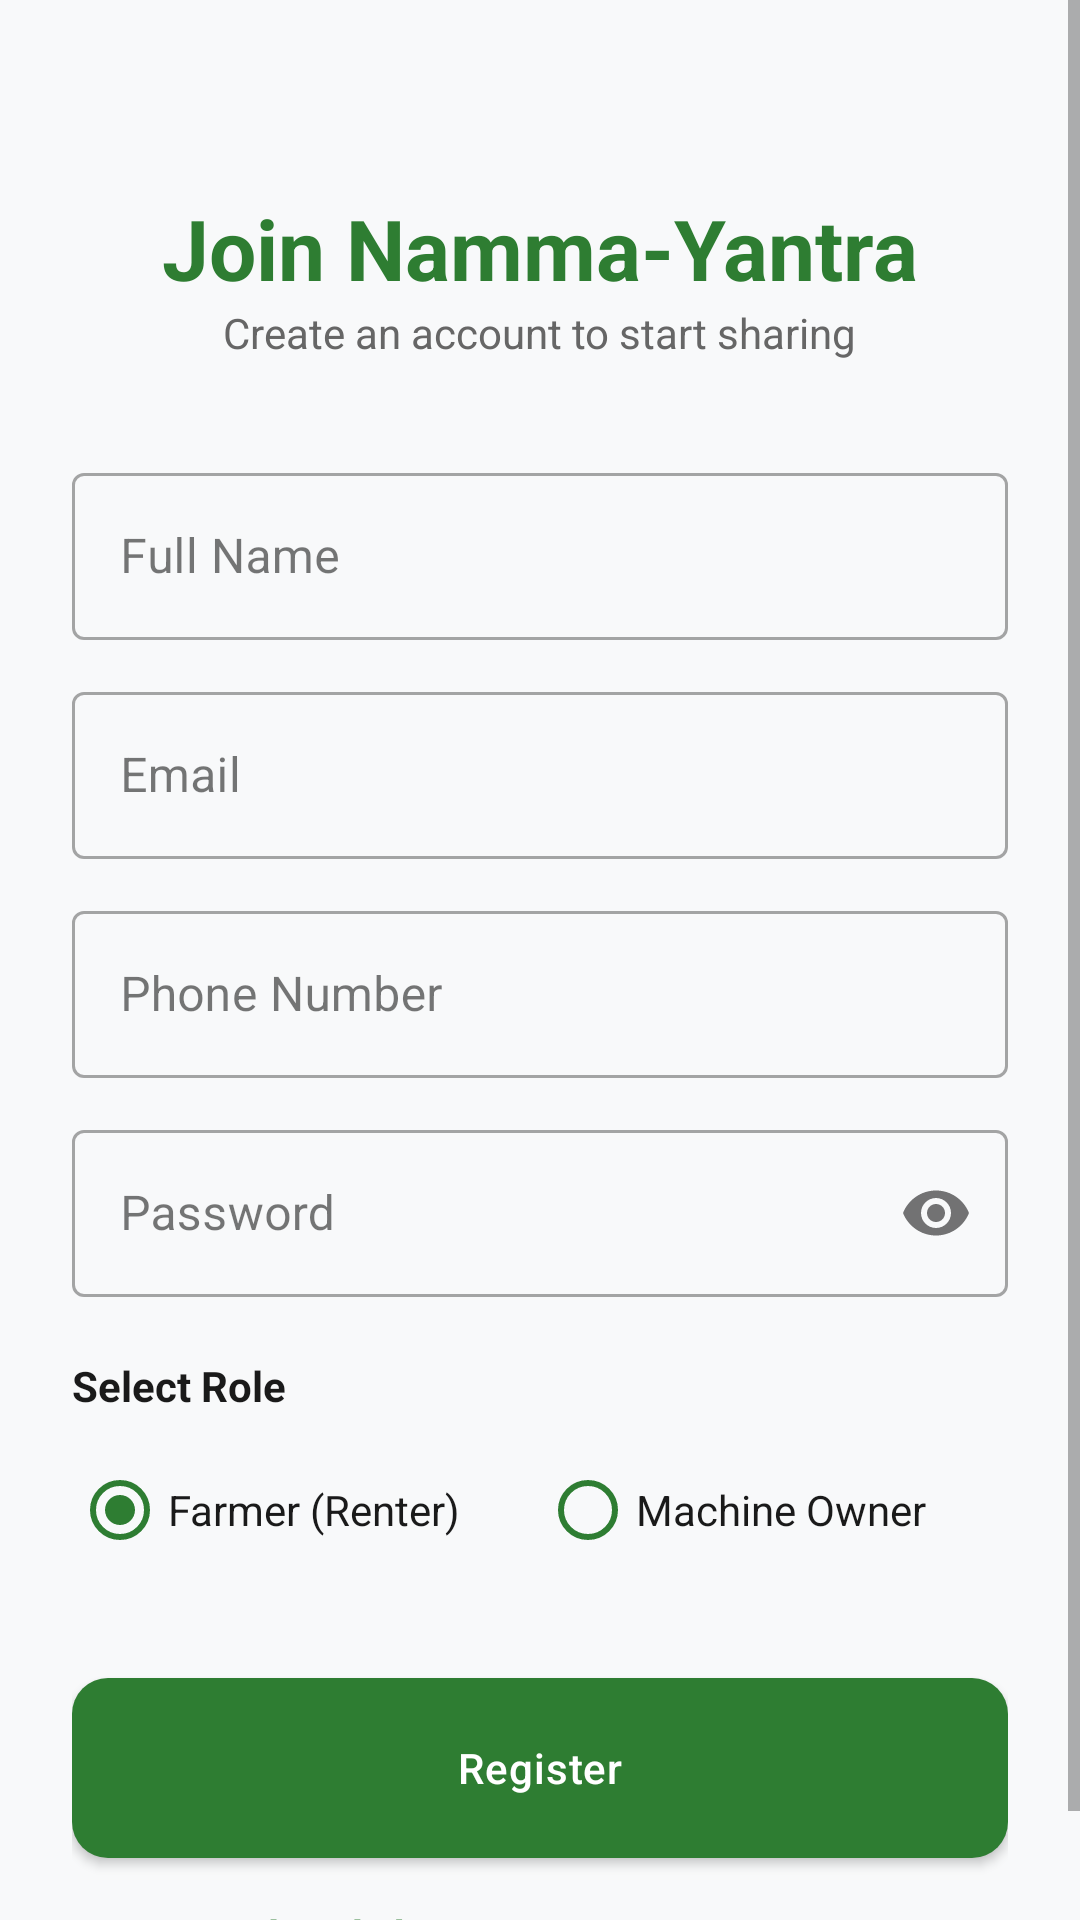

This screen was rendered from an Android layout file. Write that file and the resources it references.
<!-- AndroidManifest.xml: application theme Theme.NammaYantraShare -->
<!-- res/layout/activity_register.xml -->
<?xml version="1.0" encoding="utf-8"?>
<ScrollView xmlns:android="http://schemas.android.com/apk/res/android"
    xmlns:app="http://schemas.android.com/apk/res-auto"
    android:layout_width="match_parent"
    android:layout_height="match_parent"
    android:background="@color/background">

    <LinearLayout
        android:layout_width="match_parent"
        android:layout_height="wrap_content"
        android:orientation="vertical"
        android:padding="24dp"
        android:gravity="center_horizontal">

        <TextView
            android:layout_width="wrap_content"
            android:layout_height="wrap_content"
            android:text="Join Namma-Yantra"
            android:textSize="28sp"
            android:textStyle="bold"
            android:textColor="@color/primary"
            android:layout_marginTop="40dp" />

        <TextView
            android:layout_width="wrap_content"
            android:layout_height="wrap_content"
            android:text="Create an account to start sharing"
            android:textSize="14sp"
            android:textColor="@color/text_secondary"
            android:layout_marginBottom="32dp" />

        <com.google.android.material.textfield.TextInputLayout
            android:layout_width="match_parent"
            android:layout_height="wrap_content"
            android:hint="Full Name"
            style="@style/Widget.MaterialComponents.TextInputLayout.OutlinedBox">

            <com.google.android.material.textfield.TextInputEditText
                android:id="@+id/etName"
                android:layout_width="match_parent"
                android:layout_height="wrap_content"
                android:textColor="@color/text_primary"
                android:inputType="textPersonName" />
        </com.google.android.material.textfield.TextInputLayout>

        <com.google.android.material.textfield.TextInputLayout
            android:layout_width="match_parent"
            android:layout_height="wrap_content"
            android:hint="Email"
            android:layout_marginTop="12dp"
            style="@style/Widget.MaterialComponents.TextInputLayout.OutlinedBox">

            <com.google.android.material.textfield.TextInputEditText
                android:id="@+id/etEmail"
                android:layout_width="match_parent"
                android:layout_height="wrap_content"
                android:textColor="@color/text_primary"
                android:inputType="textEmailAddress" />
        </com.google.android.material.textfield.TextInputLayout>

        <com.google.android.material.textfield.TextInputLayout
            android:layout_width="match_parent"
            android:layout_height="wrap_content"
            android:hint="Phone Number"
            android:layout_marginTop="12dp"
            style="@style/Widget.MaterialComponents.TextInputLayout.OutlinedBox">

            <com.google.android.material.textfield.TextInputEditText
                android:id="@+id/etPhone"
                android:layout_width="match_parent"
                android:layout_height="wrap_content"
                android:textColor="@color/text_primary"
                android:inputType="phone" />
        </com.google.android.material.textfield.TextInputLayout>

        <com.google.android.material.textfield.TextInputLayout
            android:layout_width="match_parent"
            android:layout_height="wrap_content"
            android:hint="Password"
            android:layout_marginTop="12dp"
            app:passwordToggleEnabled="true"
            style="@style/Widget.MaterialComponents.TextInputLayout.OutlinedBox">

            <com.google.android.material.textfield.TextInputEditText
                android:id="@+id/etPassword"
                android:layout_width="match_parent"
                android:layout_height="wrap_content"
                android:textColor="@color/text_primary"
                android:inputType="textPassword" />
        </com.google.android.material.textfield.TextInputLayout>

        <TextView
            android:layout_width="match_parent"
            android:layout_height="wrap_content"
            android:text="Select Role"
            android:layout_marginTop="20dp"
            android:textStyle="bold"
            android:textColor="@color/text_primary" />

        <RadioGroup
            android:id="@+id/rgRole"
            android:layout_width="match_parent"
            android:layout_height="wrap_content"
            android:orientation="horizontal"
            android:layout_marginTop="8dp">

            <RadioButton
                android:id="@+id/rbFarmer"
                android:layout_width="0dp"
                android:layout_height="wrap_content"
                android:layout_weight="1"
                android:text="Farmer (Renter)"
                android:textColor="@color/text_primary"
                android:buttonTint="@color/primary"
                android:checked="true" />

            <RadioButton
                android:id="@+id/rbOwner"
                android:layout_width="0dp"
                android:layout_height="wrap_content"
                android:layout_weight="1"
                android:text="Machine Owner"
                android:buttonTint="@color/primary"
                android:textColor="@color/text_primary" />
        </RadioGroup>

        <com.google.android.material.button.MaterialButton
            android:id="@+id/btnRegister"
            android:layout_width="match_parent"
            android:layout_height="60dp"
            android:text="Register"
            android:layout_marginTop="32dp"
            app:cornerRadius="12dp" />

        <TextView
            android:id="@+id/tvLogin"
            android:layout_width="wrap_content"
            android:layout_height="wrap_content"
            android:text="Already have an account? Login"
            android:layout_marginTop="16dp"
            android:textColor="@color/primary"
            android:textStyle="bold" />

        <ProgressBar
            android:id="@+id/progressBar"
            android:layout_width="wrap_content"
            android:layout_height="wrap_content"
            android:layout_marginTop="16dp"
            android:visibility="gone" />

    </LinearLayout>
</ScrollView>
<!-- resources referenced by this layout -->
<resources>
  <color name="background">#F8F9FA</color>
  <color name="primary">#2E7D32</color>
  <color name="text_primary">#1A1A1A</color>
  <color name="text_secondary">#666666</color>
  <style name="Theme.NammaYantraShare" parent="Theme.MaterialComponents.Light.NoActionBar">
          
          <item name="colorPrimary">@color/primary</item>
          <item name="colorPrimaryVariant">@color/primary_dark</item>
          <item name="colorOnPrimary">@color/white</item>
          
          
          <item name="colorSecondary">@color/accent</item>
          <item name="colorSecondaryVariant">@color/accent</item>
          <item name="colorOnSecondary">@color/white</item>
          
          
          <item name="android:statusBarColor">@color/primary_dark</item>
          
          
          <item name="android:windowBackground">@color/background</item>
          <item name="android:textColorPrimary">@color/text_primary</item>
          <item name="android:editTextColor">@color/text_primary</item>
          <item name="colorOnSurface">@color/text_primary</item>
          <item name="android:textColorHint">@color/text_secondary</item>
          <item name="android:textColor">@color/text_primary</item>
          <item name="boxStrokeColor">@color/primary</item>
  
          
          <item name="materialButtonStyle">@style/Widget.App.Button</item>
          <item name="materialCardViewStyle">@style/Widget.App.Card</item>
          <item name="chipStyle">@style/Widget.App.Chip</item>
      </style>
  <color name="primary_dark">#1B5E20</color>
  <color name="white">#FFFFFFFF</color>
  <color name="accent">#FFA000</color>
  <style name="Widget.App.Button" parent="Widget.MaterialComponents.Button">
          <item name="cornerRadius">8dp</item>
          <item name="android:insetTop">0dp</item>
          <item name="android:insetBottom">0dp</item>
          <item name="android:paddingTop">12dp</item>
          <item name="android:paddingBottom">12dp</item>
          <item name="android:textAllCaps">false</item>
          <item name="android:letterSpacing">0.02</item>
      </style>
  <style name="Widget.App.Card" parent="Widget.MaterialComponents.CardView">
          <item name="cardElevation">2dp</item>
          <item name="cardCornerRadius">12dp</item>
          <item name="android:layout_margin">8dp</item>
      </style>
  <style name="Widget.App.Chip" parent="Widget.MaterialComponents.Chip.Choice">
          <item name="android:textColor">@color/text_primary</item>
          <item name="chipBackgroundColor">@color/white</item>
          <item name="rippleColor">@color/primary_light</item>
      </style>
  <color name="primary_light">#E8F5E9</color>
</resources>
